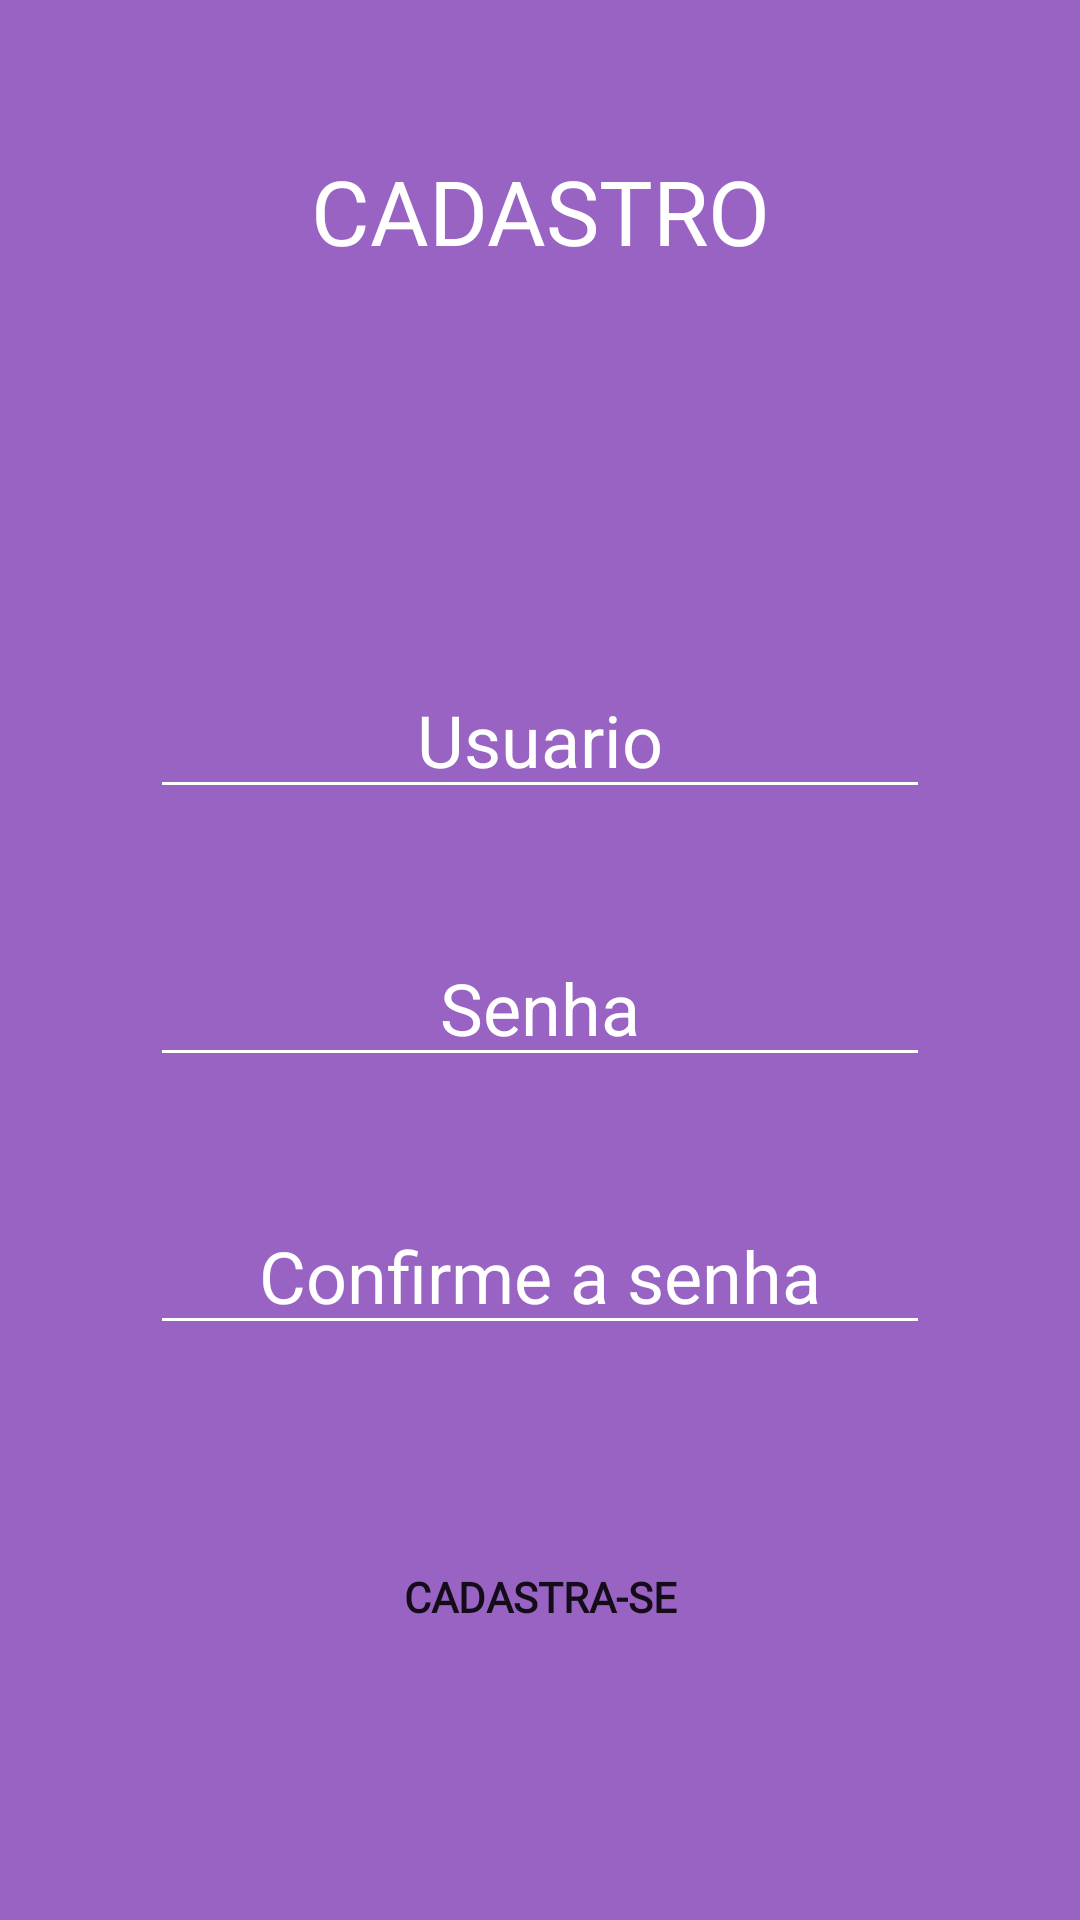

Write the Android layout XML for this screen, with the resource values it uses.
<!-- AndroidManifest.xml: application theme Theme.SilversBank -->
<!-- res/layout/activity_register.xml -->
<?xml version="1.0" encoding="utf-8"?>
<androidx.constraintlayout.widget.ConstraintLayout xmlns:android="http://schemas.android.com/apk/res/android"
    xmlns:app="http://schemas.android.com/apk/res-auto"
    xmlns:tools="http://schemas.android.com/tools"
    android:layout_width="match_parent"
    android:layout_height="match_parent"
    android:background="#9963C3"
    tools:context=".Views.RegisterActivity">

    <TextView
        android:id="@+id/titleCadastro"
        android:layout_width="match_parent"
        android:layout_height="wrap_content"
        android:fontFamily="@font/lexend_exa"
        android:gravity="center"
        android:text="CADASTRO"
        android:textColor="@color/white"
        android:textSize="30sp"
        app:layout_constraintTop_toTopOf="parent"
        app:layout_constraintStart_toStartOf="parent"
        app:layout_constraintEnd_toEndOf="parent"
        android:layout_marginTop="50dp"
        />

    <EditText
        android:id="@+id/editLoginRegister"
        android:layout_width="match_parent"
        android:layout_height="wrap_content"
        android:layout_marginStart="50dp"
        android:layout_marginTop="130dp"
        android:layout_marginEnd="50dp"
        android:backgroundTint="#FFFFFF"
        android:gravity="center"
        android:hint="Usuario"
        android:textColor="@color/white"
        android:textColorHint="@color/white"
        android:textSize="24dp"
        app:layout_constraintEnd_toEndOf="parent"
        app:layout_constraintStart_toStartOf="parent"
        app:layout_constraintTop_toBottomOf="@id/titleCadastro"
        />

    <EditText
        android:id="@+id/editPasswordRegister"
        android:layout_width="match_parent"
        android:layout_height="wrap_content"
        android:layout_marginStart="50dp"
        android:layout_marginTop="40dp"
        android:layout_marginEnd="50dp"
        android:backgroundTint="#FFFFFF"
        android:inputType="textPassword"
        android:gravity="center"
        android:hint="Senha"
        android:textColor="@color/white"
        android:textColorHint="@color/white"
        android:textSize="24dp"
        app:layout_constraintEnd_toEndOf="parent"
        app:layout_constraintStart_toStartOf="parent"
        app:layout_constraintTop_toBottomOf="@id/editLoginRegister"
        />

    <EditText
        android:id="@+id/editPasswordRegisterVerify"
        android:layout_width="match_parent"
        android:layout_height="wrap_content"
        android:layout_marginStart="50dp"
        android:layout_marginTop="40dp"
        android:layout_marginEnd="50dp"
        android:backgroundTint="#FFFFFF"
        android:inputType="textPassword"
        android:gravity="center"
        android:hint="Confirme a senha"
        android:textColor="@color/white"
        android:textColorHint="@color/white"
        android:textSize="24dp"
        app:layout_constraintEnd_toEndOf="parent"
        app:layout_constraintStart_toStartOf="parent"
        app:layout_constraintTop_toBottomOf="@id/editPasswordRegister"
        />



    <androidx.appcompat.widget.AppCompatButton
        android:id="@+id/btRegister"
        android:layout_width="150dp"
        android:layout_height="wrap_content"
        android:background="@drawable/background_button"
        android:fontFamily="@font/lexend_exa"
        android:text="Cadastra-se"
        android:textStyle="bold"
        app:layout_constraintTop_toBottomOf="@id/editPasswordRegisterVerify"
        app:layout_constraintEnd_toEndOf="parent"
        app:layout_constraintStart_toStartOf="parent"
        android:layout_marginTop="60dp"


        />


</androidx.constraintlayout.widget.ConstraintLayout>
<!-- resources referenced by this layout -->
<resources>
  <style name="Theme.SilversBank" parent="Theme.MaterialComponents.DayNight.NoActionBar">
          
          <item name="android:windowFullscreen">true</item>
          <item name="colorPrimary">@color/purple_500</item>
          <item name="colorPrimaryVariant">@color/purple_700</item>
          <item name="colorOnPrimary">@color/white</item>
          
          <item name="colorSecondary">@color/teal_200</item>
          <item name="colorSecondaryVariant">@color/teal_700</item>
          <item name="colorOnSecondary">@color/black</item>
          
          <item name="android:statusBarColor">?attr/colorPrimaryVariant</item>
          
      </style>
  <!-- not gathered from this repository: default colours our renderer supplied (Android Studio template values) -->
  <color name="purple_500">#FF6200EE</color>
  <color name="purple_700">#FF3700B3</color>
  <color name="teal_200">#FF03DAC5</color>
  <color name="teal_700">#FF018786</color>
  <color name="black">#FF000000</color>
  <color name="white">#FFFFFFFF</color>
</resources>
